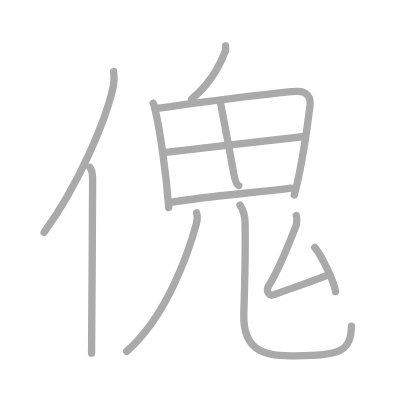
t = 0.00 s
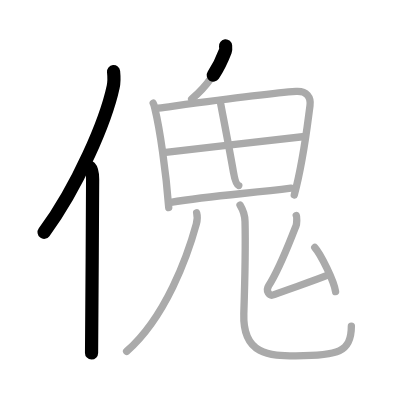
t = 2.50 s
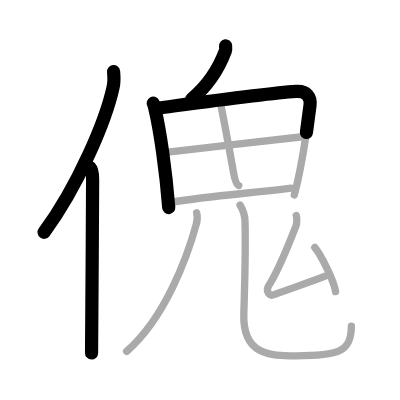
t = 4.75 s
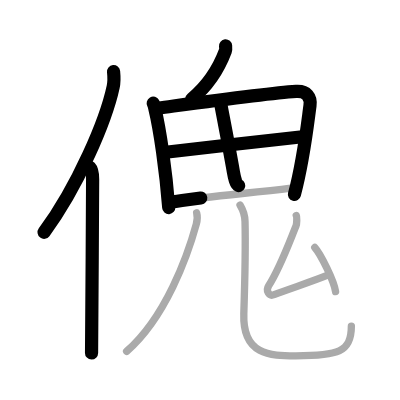
t = 7.25 s
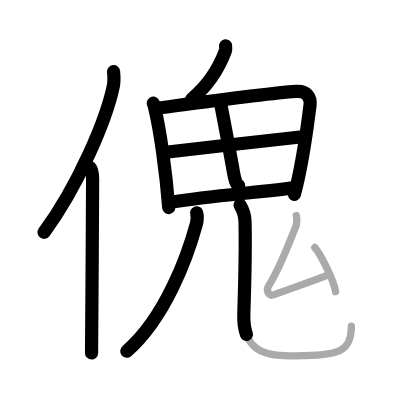
t = 9.50 s
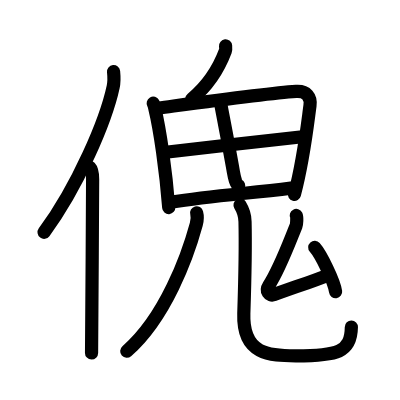
t = 12.00 s

The animated SVG that drew these frames (rendered in a browser with its animation timeline set to each time). Animation: 12 SMIL elements (animate=12); one cycle of 12.00 s.

<?xml version="1.0" standalone="no"?>
<!DOCTYPE svg PUBLIC "-//W3C//DTD SVG 1.1//EN"   "http://www.w3.org/Graphics/SVG/1.1/DTD/svg11.dtd">
<svg width="400px" height="400px"  version="1.1" xmlns="http://www.w3.org/2000/svg">
  <defs>
    <marker id="Triangle" viewBox="0 0 10 10" refX="0" refY="5" markerUnits="strokeWidth" markerWidth="3" style="stroke-opacity:0%;fill:#aaaaaa;" markerHeight="2" orient="auto">
      <path d="M 0 0 L 10 5 L 0 10 z" />
    </marker>
    
    <marker id="Arrow" viewBox="0 0 10 10" refX="5" refY="5" markerUnits="strokeWidth" markerWidth="1.8" style="stroke-opacity:0%;fill:#770000;" markerHeight="2" orient="auto">
      <path d="M 0 4 L 6 4 L 4 1 L 10 5 L 4 9 L 6 6 L 0 6 z" />
        <circle cx="5" cy="5" r="5" />
      </marker>
    
    <marker id="TriangleRed" viewBox="0 0 10 10" refX="0" refY="5" markerUnits="strokeWidth" markerWidth="3" style="stroke-opacity:0%;fill:#CC0000;" markerHeight="2" orient="auto">
      <path d="M 0 0 L 10 5 L 0 10 z" />
    </marker>
    
    <marker id="ArrowRed" viewBox="0 0 10 10" refX="5" refY="5" markerUnits="strokeWidth" markerWidth="1.8" style="stroke-opacity:0%;fill:#CC0000;" markerHeight="2" orient="auto">
      <path d="M 0 4 L 6 4 L 4 1 L 10 5 L 4 9 L 6 6 L 0 6 z" />
        <circle cx="5" cy="5" r="5" />
      </marker>
    
  </defs>
  
  <path style="fill:#ffffff; fill-opacity:100%; fill-rule:evenodd; stroke-width:0;" d="M 0 0 L 400px 0 L 400px 400px L 0 400px L 0 0" />

  <g transform="scale(3.6697247706422 3.6697247706422)">
<path style="fill:none; fill-opacity:0%; fill-rule:evenodd; stroke:#aaaaaa; stroke-opacity:100%; stroke-width: 1.5pt; stroke-linejoin:round; stroke-linecap:round;" d="M30.95 19.5c0.12 1.19 0.21 2.68-0.11 4.15C28.86 32.9 21.22 50.79 12 63.32"></path>
<path style="fill:none; fill-opacity:0%; fill-rule:evenodd; stroke:#aaaaaa; stroke-opacity:100%; stroke-width: 1.5pt; stroke-linejoin:round; stroke-linecap:round;" d="M24.48 45.61c0.59 0.61 0.76 1.97 0.76 3.23c0 13.02-0.29 38.65-0.29 47.4"></path>
<path style="fill:none; fill-opacity:0%; fill-rule:evenodd; stroke:#aaaaaa; stroke-opacity:100%; stroke-width: 1.5pt; stroke-linejoin:round; stroke-linecap:round;" d="M61.47 12.5c0.03 0.34 0.1 0.98-0.05 1.37c-1.81 4.82-4.48 9.24-9.2 13.13"></path>
<path style="fill:none; fill-opacity:0%; fill-rule:evenodd; stroke:#aaaaaa; stroke-opacity:100%; stroke-width: 1.5pt; stroke-linejoin:round; stroke-linecap:round;" d="M41.75 28.12c0.3 0.54 0.31 0.91 0.47 1.57c1.33 5.5 2.98 16.74 3.76 26.88"></path>
<path style="fill:none; fill-opacity:0%; fill-rule:evenodd; stroke:#aaaaaa; stroke-opacity:100%; stroke-width: 1.5pt; stroke-linejoin:round; stroke-linecap:round;" d="M43.17 29.45c12.83-1.7 29.59-3.99 37.51-4.53c2.91-0.2 4.1 1.58 3.79 3.87c-0.73 5.38-1.71 14.71-4.28 24.34"></path>
<path style="fill:none; fill-opacity:0%; fill-rule:evenodd; stroke:#aaaaaa; stroke-opacity:100%; stroke-width: 1.5pt; stroke-linejoin:round; stroke-linecap:round;" d="M60.07 27.88c0.38 2.14 2.31 11.97 3.53 18.93c0.28 1.6 0.66 3.44 1.46 3.76"></path>
<path style="fill:none; fill-opacity:0%; fill-rule:evenodd; stroke:#aaaaaa; stroke-opacity:100%; stroke-width: 1.5pt; stroke-linejoin:round; stroke-linecap:round;" d="M44.56 41.57c6.44-0.82 33.63-3.82 38.46-4.37"></path>
<path style="fill:none; fill-opacity:0%; fill-rule:evenodd; stroke:#aaaaaa; stroke-opacity:100%; stroke-width: 1.5pt; stroke-linejoin:round; stroke-linecap:round;" d="M46.54 55.14c11.3-1.89 21.25-2.39 32.74-3.88"></path>
<path style="fill:none; fill-opacity:0%; fill-rule:evenodd; stroke:#aaaaaa; stroke-opacity:100%; stroke-width: 1.5pt; stroke-linejoin:round; stroke-linecap:round;" d="M53.59 58c0.21 0.78 0.24 1.84-0.1 3.08c-2.35 8.6-8.36 25.41-18.99 34.67"></path>
<path style="fill:none; fill-opacity:0%; fill-rule:evenodd; stroke:#aaaaaa; stroke-opacity:100%; stroke-width: 1.5pt; stroke-linejoin:round; stroke-linecap:round;" d="M65.41 55.87c0.74 1.21 1.32 2.64 1.36 4.51c0.2 8.34 0.04 13.76-0.33 25.07c-0.37 11.3 7.14 11.51 14.17 11.51c11.5 0 15.14-0.95 15.14-8.11"></path>
<path style="fill:none; fill-opacity:0%; fill-rule:evenodd; stroke:#aaaaaa; stroke-opacity:100%; stroke-width: 1.5pt; stroke-linejoin:round; stroke-linecap:round;" d="M80.74 58.72c0.22 0.42 0.14 2.33-0.07 2.84c-1.92 4.68-4.37 11.46-7.42 16.23c-0.97 1.51 0.08 3.03 1.45 2.51c4.77-1.8 10.3-3.55 14.93-5.44"></path>
<path style="fill:none; fill-opacity:0%; fill-rule:evenodd; stroke:#aaaaaa; stroke-opacity:100%; stroke-width: 1.5pt; stroke-linejoin:round; stroke-linecap:round;" d="M85.77 67.43c1.65 1.85 5.27 9.16 5.68 12.04"></path>

<path style="fill:none; fill-opacity:0%; fill-rule:evenodd; stroke:#000000; stroke-opacity:100%; stroke-width: 2.7pt; stroke-linejoin:round; stroke-linecap:round;" d="M30.95 19.5c0.12 1.19 0.21 2.68-0.11 4.15C28.86 32.9 21.22 50.79 12 63.32" pathLength="100" stroke-dashoffset="100" stroke-dasharray="100 105"><animate id="dashAnim1" attributeName="stroke-dashoffset" from="100" to="0" dur="1s" calcMode="linear" fill="freeze"/></path>
<path style="fill:none; fill-opacity:0%; fill-rule:evenodd; stroke:#000000; stroke-opacity:100%; stroke-width: 2.7pt; stroke-linejoin:round; stroke-linecap:round;" d="M24.48 45.61c0.59 0.61 0.76 1.97 0.76 3.23c0 13.02-0.29 38.65-0.29 47.4" pathLength="100" stroke-dashoffset="100" stroke-dasharray="100 105"><animate id="dashAnim2" attributeName="stroke-dashoffset" from="100" to="0" dur="1s" calcMode="linear" begin="dashAnim1.end" fill="freeze"/></path>
<path style="fill:none; fill-opacity:0%; fill-rule:evenodd; stroke:#000000; stroke-opacity:100%; stroke-width: 2.7pt; stroke-linejoin:round; stroke-linecap:round;" d="M61.47 12.5c0.03 0.34 0.1 0.98-0.05 1.37c-1.81 4.82-4.48 9.24-9.2 13.13" pathLength="100" stroke-dashoffset="100" stroke-dasharray="100 105"><animate id="dashAnim3" attributeName="stroke-dashoffset" from="100" to="0" dur="1s" calcMode="linear" begin="dashAnim2.end" fill="freeze"/></path>
<path style="fill:none; fill-opacity:0%; fill-rule:evenodd; stroke:#000000; stroke-opacity:100%; stroke-width: 2.7pt; stroke-linejoin:round; stroke-linecap:round;" d="M41.75 28.12c0.3 0.54 0.31 0.91 0.47 1.57c1.33 5.5 2.98 16.74 3.76 26.88" pathLength="100" stroke-dashoffset="100" stroke-dasharray="100 105"><animate id="dashAnim4" attributeName="stroke-dashoffset" from="100" to="0" dur="1s" calcMode="linear" begin="dashAnim3.end" fill="freeze"/></path>
<path style="fill:none; fill-opacity:0%; fill-rule:evenodd; stroke:#000000; stroke-opacity:100%; stroke-width: 2.7pt; stroke-linejoin:round; stroke-linecap:round;" d="M43.17 29.45c12.83-1.7 29.59-3.99 37.51-4.53c2.91-0.2 4.1 1.58 3.79 3.87c-0.73 5.38-1.71 14.71-4.28 24.34" pathLength="100" stroke-dashoffset="100" stroke-dasharray="100 105"><animate id="dashAnim5" attributeName="stroke-dashoffset" from="100" to="0" dur="1s" calcMode="linear" begin="dashAnim4.end" fill="freeze"/></path>
<path style="fill:none; fill-opacity:0%; fill-rule:evenodd; stroke:#000000; stroke-opacity:100%; stroke-width: 2.7pt; stroke-linejoin:round; stroke-linecap:round;" d="M60.07 27.88c0.38 2.14 2.31 11.97 3.53 18.93c0.28 1.6 0.66 3.44 1.46 3.76" pathLength="100" stroke-dashoffset="100" stroke-dasharray="100 105"><animate id="dashAnim6" attributeName="stroke-dashoffset" from="100" to="0" dur="1s" calcMode="linear" begin="dashAnim5.end" fill="freeze"/></path>
<path style="fill:none; fill-opacity:0%; fill-rule:evenodd; stroke:#000000; stroke-opacity:100%; stroke-width: 2.7pt; stroke-linejoin:round; stroke-linecap:round;" d="M44.56 41.57c6.44-0.82 33.63-3.82 38.46-4.37" pathLength="100" stroke-dashoffset="100" stroke-dasharray="100 105"><animate id="dashAnim7" attributeName="stroke-dashoffset" from="100" to="0" dur="1s" calcMode="linear" begin="dashAnim6.end" fill="freeze"/></path>
<path style="fill:none; fill-opacity:0%; fill-rule:evenodd; stroke:#000000; stroke-opacity:100%; stroke-width: 2.7pt; stroke-linejoin:round; stroke-linecap:round;" d="M46.54 55.14c11.3-1.89 21.25-2.39 32.74-3.88" pathLength="100" stroke-dashoffset="100" stroke-dasharray="100 105"><animate id="dashAnim8" attributeName="stroke-dashoffset" from="100" to="0" dur="1s" calcMode="linear" begin="dashAnim7.end" fill="freeze"/></path>
<path style="fill:none; fill-opacity:0%; fill-rule:evenodd; stroke:#000000; stroke-opacity:100%; stroke-width: 2.7pt; stroke-linejoin:round; stroke-linecap:round;" d="M53.59 58c0.21 0.78 0.24 1.84-0.1 3.08c-2.35 8.6-8.36 25.41-18.99 34.67" pathLength="100" stroke-dashoffset="100" stroke-dasharray="100 105"><animate id="dashAnim9" attributeName="stroke-dashoffset" from="100" to="0" dur="1s" calcMode="linear" begin="dashAnim8.end" fill="freeze"/></path>
<path style="fill:none; fill-opacity:0%; fill-rule:evenodd; stroke:#000000; stroke-opacity:100%; stroke-width: 2.7pt; stroke-linejoin:round; stroke-linecap:round;" d="M65.41 55.87c0.74 1.21 1.32 2.64 1.36 4.51c0.2 8.34 0.04 13.76-0.33 25.07c-0.37 11.3 7.14 11.51 14.17 11.51c11.5 0 15.14-0.95 15.14-8.11" pathLength="100" stroke-dashoffset="100" stroke-dasharray="100 105"><animate id="dashAnim10" attributeName="stroke-dashoffset" from="100" to="0" dur="1s" calcMode="linear" begin="dashAnim9.end" fill="freeze"/></path>
<path style="fill:none; fill-opacity:0%; fill-rule:evenodd; stroke:#000000; stroke-opacity:100%; stroke-width: 2.7pt; stroke-linejoin:round; stroke-linecap:round;" d="M80.74 58.72c0.22 0.42 0.14 2.33-0.07 2.84c-1.92 4.68-4.37 11.46-7.42 16.23c-0.97 1.51 0.08 3.03 1.45 2.51c4.77-1.8 10.3-3.55 14.93-5.44" pathLength="100" stroke-dashoffset="100" stroke-dasharray="100 105"><animate id="dashAnim11" attributeName="stroke-dashoffset" from="100" to="0" dur="1s" calcMode="linear" begin="dashAnim10.end" fill="freeze"/></path>
<path style="fill:none; fill-opacity:0%; fill-rule:evenodd; stroke:#000000; stroke-opacity:100%; stroke-width: 2.7pt; stroke-linejoin:round; stroke-linecap:round;" d="M85.77 67.43c1.65 1.85 5.27 9.16 5.68 12.04" pathLength="100" stroke-dashoffset="100" stroke-dasharray="100 105"><animate id="dashAnim12" attributeName="stroke-dashoffset" from="100" to="0" dur="1s" calcMode="linear" begin="dashAnim11.end" fill="freeze"/></path>

</g>

</svg>  
          
